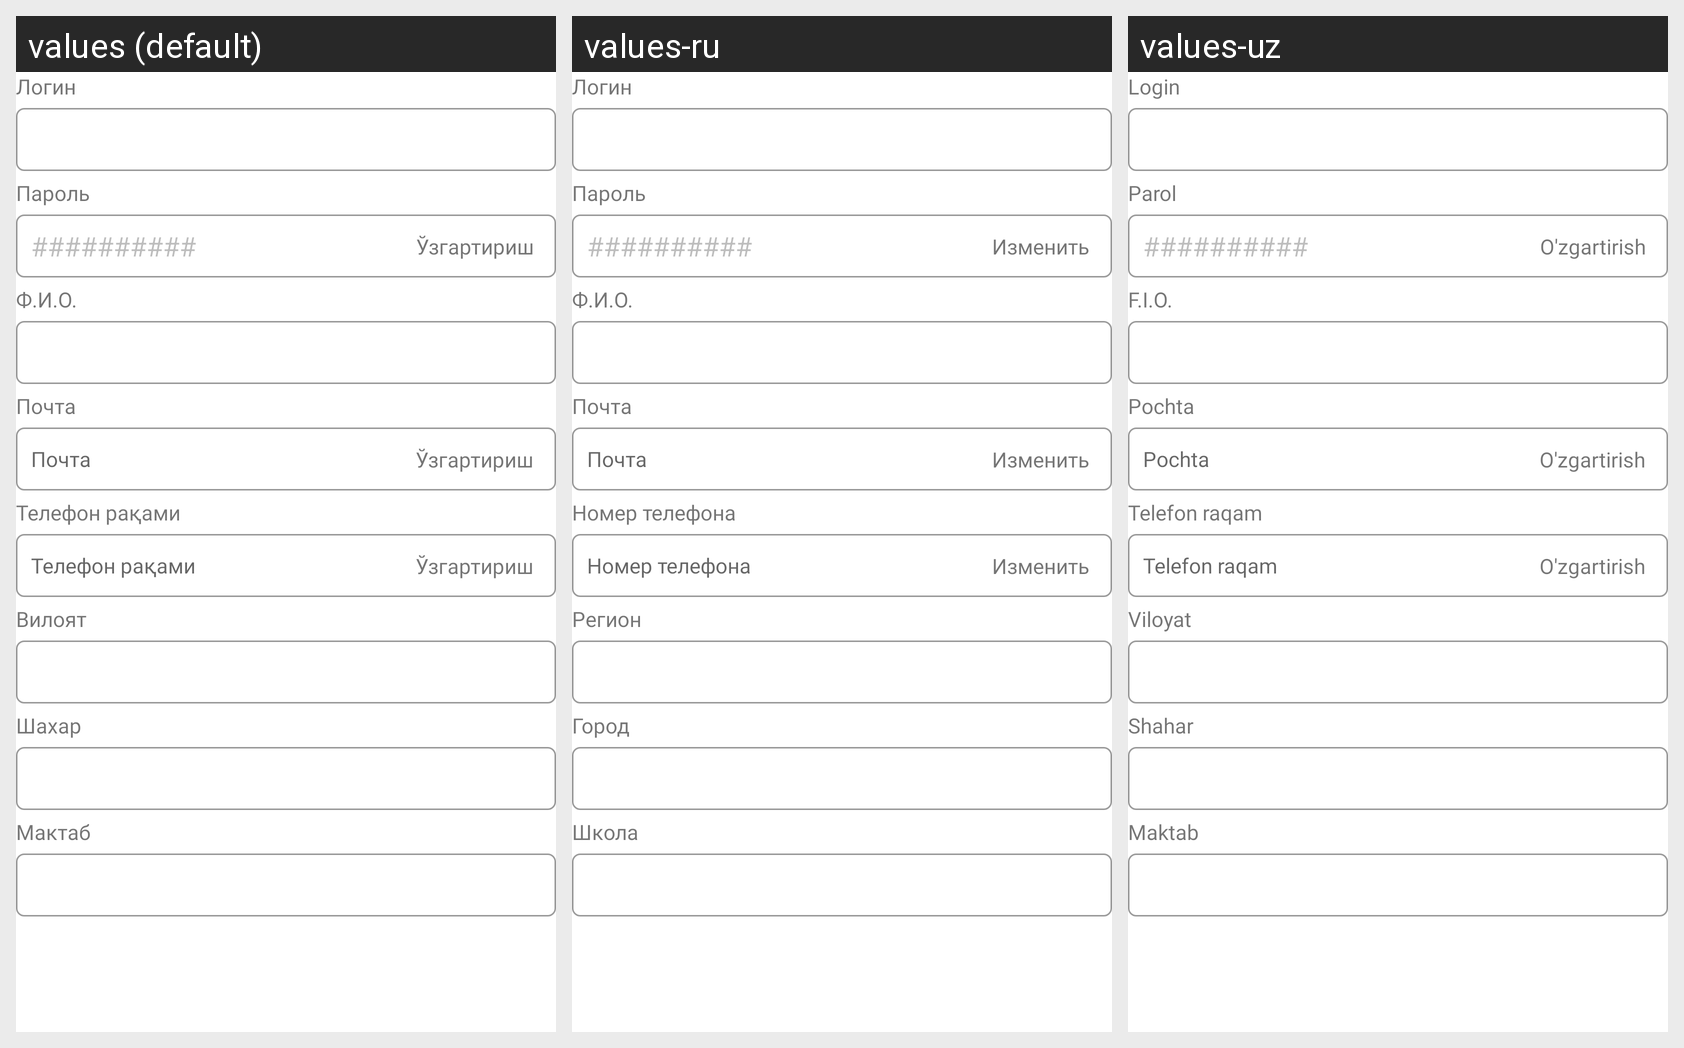

Strings drawn on this Android screen and how each of the app's shown locales translates them:
Android screen res/layout/expand_personal.xml rendered under 3 locales, left to right: values (default), values-ru, values-uz. Device: Nexus 5 (rendered at 1080×1920; each locale shown at half size, 540×960, under a caption strip naming it); theme Theme.Do_Music.
Strings drawn on this screen, with the default value and each locale's value (text and hints the layout hard-codes, and strings that could not be matched under every locale, appear in the picture but are not listed):

login_text
  values: Логин
  values-ru: Логин
  values-uz: Login

password
  values: Пароль
  values-ru: Пароль
  values-uz: Parol

hashtag
  values: ##########
  values-ru: ##########
  values-uz: ##########

change
  values: Ўзгартириш
  values-ru: Изменить
  values-uz: O'zgartirish

FIO
  values: Ф.И.О.
  values-ru: Ф.И.О.
  values-uz: F.I.O.

email
  values: Почта
  values-ru: Почта
  values-uz: Pochta

telephone_number
  values: Телефон рақами
  values-ru: Номер телефона
  values-uz: Telefon raqam

region
  values: Вилоят
  values-ru: Регион
  values-uz: Viloyat

town
  values: Шахар
  values-ru: Город
  values-uz: Shahar

school
  values: Мактаб
  values-ru: Школа
  values-uz: Maktab
